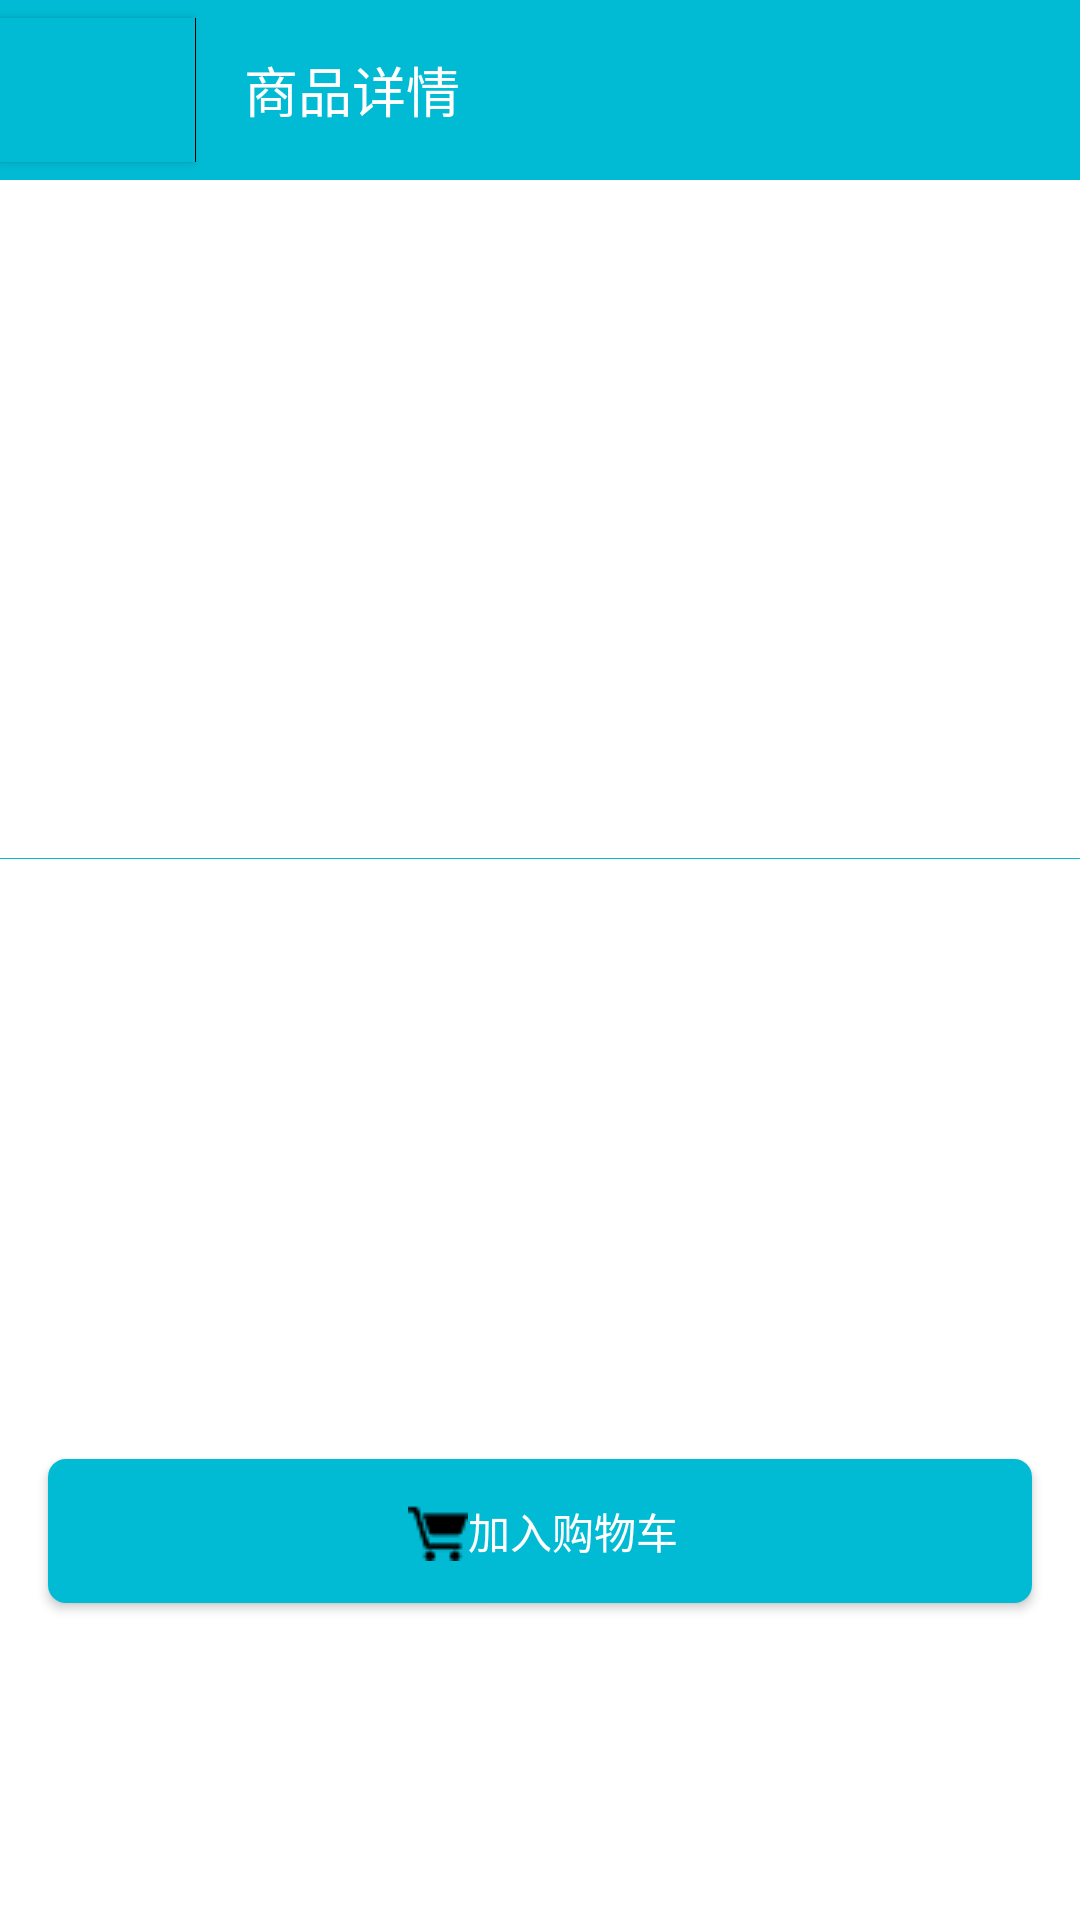

Here is an Android app screen rendered from its layout file. Give the layout XML and the strings, colors and styles it references.
<!-- AndroidManifest.xml: activity theme Theme.AppCompat.NoActionBar -->
<!-- res/layout/activity_good_detail_info.xml -->
<?xml version="1.0" encoding="utf-8"?>
<LinearLayout xmlns:android="http://schemas.android.com/apk/res/android"
    xmlns:tools="http://schemas.android.com/tools"
    android:layout_width="match_parent"
    android:layout_height="match_parent"
    android:orientation="vertical"
    android:background="#FFF"
    tools:context="com.gentlemen.easybuy.activity.GoodDetailInfoActivity">

    <LinearLayout
        android:layout_width="match_parent"
        android:layout_height="60dp"
        android:orientation="horizontal"
        android:gravity="center_vertical"
        android:background="#01BBD4">

        <Button
            android:id="@+id/btu_detail_back"
            android:layout_width="65dp"
            android:layout_height="wrap_content"
            android:paddingTop="6dp"
            android:drawableTop="@drawable/ic_menu_back"
            android:layout_gravity="center_vertical"
            android:background="@drawable/btn_detail_back_selecter"
            />
        <View
            android:layout_width="1px"
            android:layout_height="48dp"
            android:background="#000"/>
        <TextView
            android:layout_width="wrap_content"
            android:layout_height="wrap_content"
            android:paddingLeft="16dp"
            android:textSize="18dp"
            android:textColor="#FFF"
            android:text="@string/good_detail"/>
    </LinearLayout>
    <LinearLayout
        android:layout_width="match_parent"
        android:layout_height="0dp"
        android:layout_weight="1"
        android:orientation="vertical"
        android:weightSum="1">

        <ImageView
            android:layout_width="match_parent"
            android:layout_height="220dp"
            android:layout_gravity="center"
            android:adjustViewBounds="true"
            android:scaleType="fitXY"
            android:src="@drawable/holder" />
        <View
            android:layout_width="match_parent"
            android:layout_height="1px"
            android:layout_marginTop="6dp"
            android:background="#01BBD4"/>
        <TextView
            android:id="@+id/detail_name"
            android:layout_width="match_parent"
            android:layout_height="46dp"
            android:layout_marginLeft="16dp"
            android:layout_marginTop="16dp"
            android:layout_marginRight="16dp"
            android:textColor="#01BBD4"
            android:textSize="18sp"
            android:textStyle="bold"
            />
        <TextView
            android:id="@+id/detail_description"
            android:layout_width="match_parent"
            android:layout_height="46dp"
            android:layout_marginLeft="16dp"
            android:layout_marginRight="16dp"
            android:textColor="#01BBD4"
            />
        <TextView
            android:id="@+id/detail_price"
            android:layout_width="match_parent"
            android:layout_height="46dp"
            android:layout_marginLeft="16dp"
            android:layout_marginRight="16dp"
            android:textColor="#d40101"
            />
        <TextView
            android:id="@+id/detail_discount"
            android:layout_width="match_parent"
            android:layout_height="46dp"
            android:layout_marginLeft="16dp"
            android:layout_marginRight="16dp"
            android:textColor="#01BBD4"
            />
        <Button
            android:id="@+id/btn_addToCart"
            android:layout_width="match_parent"
            android:layout_height="wrap_content"
            android:paddingLeft="120dp"
            android:gravity="center"
            android:layout_marginLeft="16dp"
            android:layout_marginRight="16dp"
            android:text="加入购物车"
            android:background="@drawable/btn_login_selecter"
            android:drawableLeft="@drawable/cart02"
            android:drawablePadding="-118dp"/>
    </LinearLayout>
</LinearLayout>
<!-- resources referenced by this layout -->
<resources>
  <!-- drawable btn_detail_back_selecter (drawable) -->
  <?xml version="1.0" encoding="utf-8"?>
  <selector xmlns:android="http://schemas.android.com/apk/res/android" >
      <item android:state_pressed="false">
          <shape>
              <solid android:color="#01BBD4"/>
          </shape>
      </item>
      <item android:state_pressed="true">
          <shape>
              <solid android:color="#66CCFF"/>
          </shape>
      </item>
  </selector>
  <!-- drawable btn_login_selecter (drawable) -->
  <?xml version="1.0" encoding="utf-8"?>
  <selector xmlns:android="http://schemas.android.com/apk/res/android" >
      <item android:state_pressed="false">
          <shape>
              <corners android:radius="6dip"/>
              <solid android:color="#01BBD4"/>
          </shape>
      </item>
      <item android:state_pressed="true">
          <shape>
              <corners android:radius="6dip"/>
              <solid android:color="#66CCFF"/>
          </shape>
      </item>
  </selector>
  <!-- drawable cart02: png bitmap (drawable, 15166 bytes) -->
  <string name="good_detail">商品详情</string>
</resources>
